Image classification data set "AIrice" (HuyHoang2912/AI_Final on GitHub). Class labels (15): gao lut rice, huyet rong rice, lai sua rice, long lai rice, lut bac rice, lut dien bien rice, lut do rice, lut trang rice, nep cam rice, nep sap rice, ngoc troi rice, tam rice, tam thom rice, thom my rice, thom go cong rice.

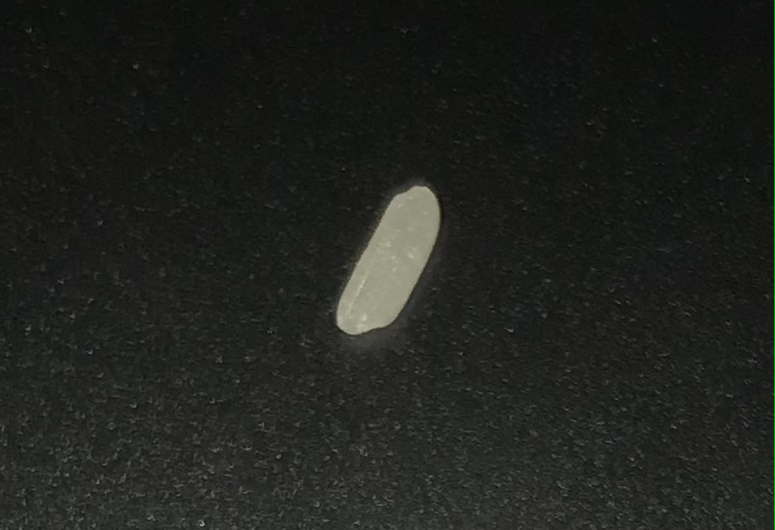
Label: tam thom rice

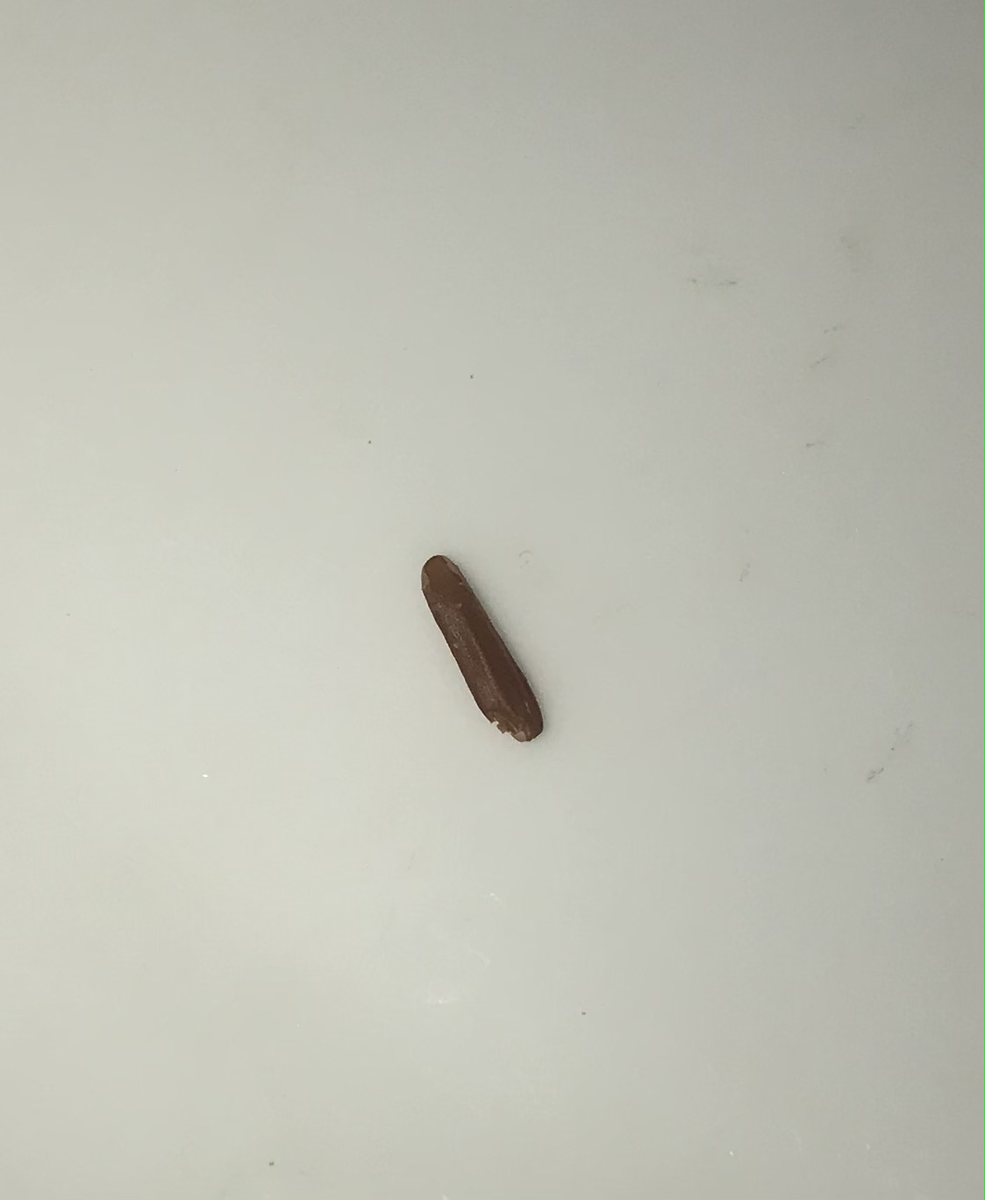
Label: huyet rong rice

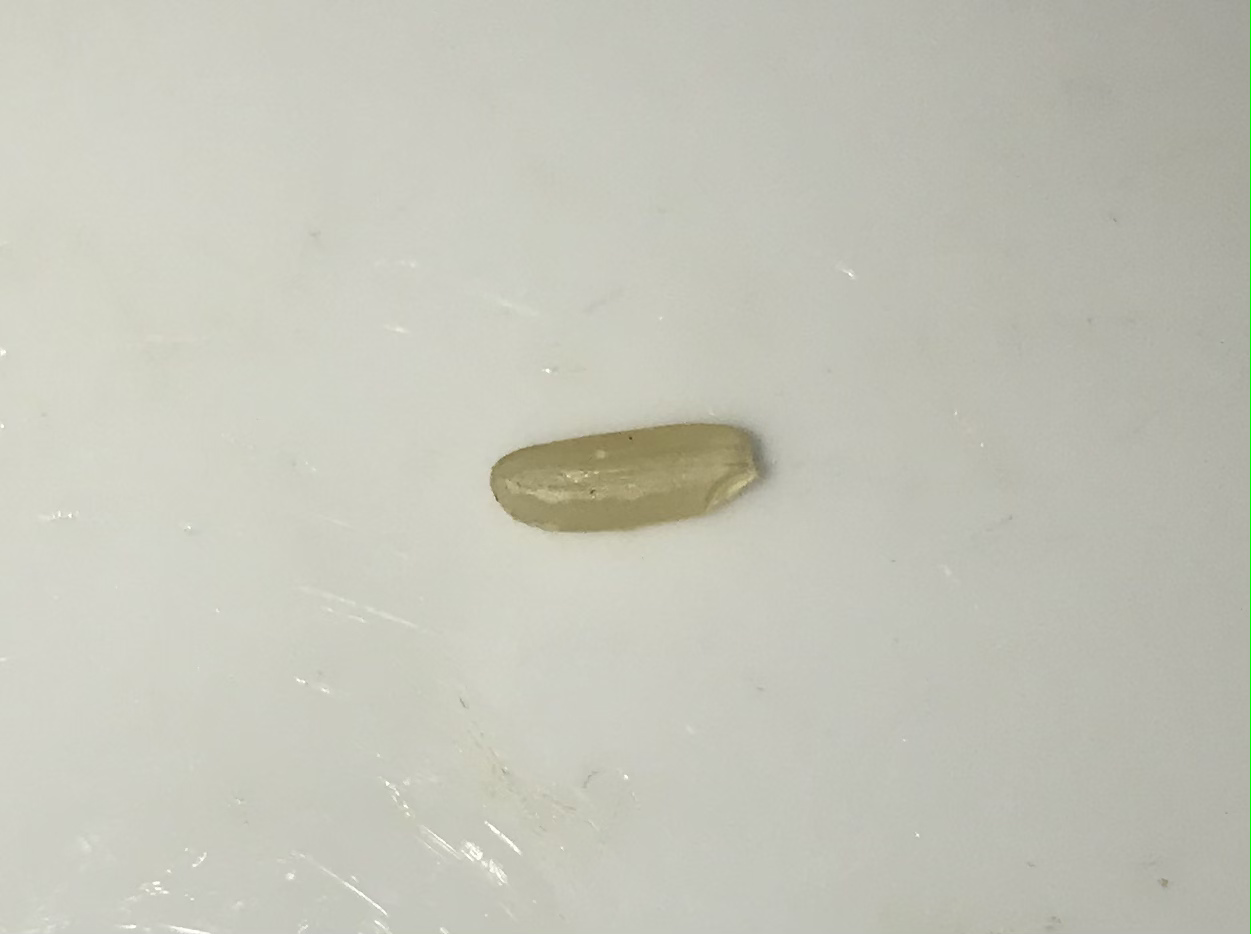
Label: lut trang rice

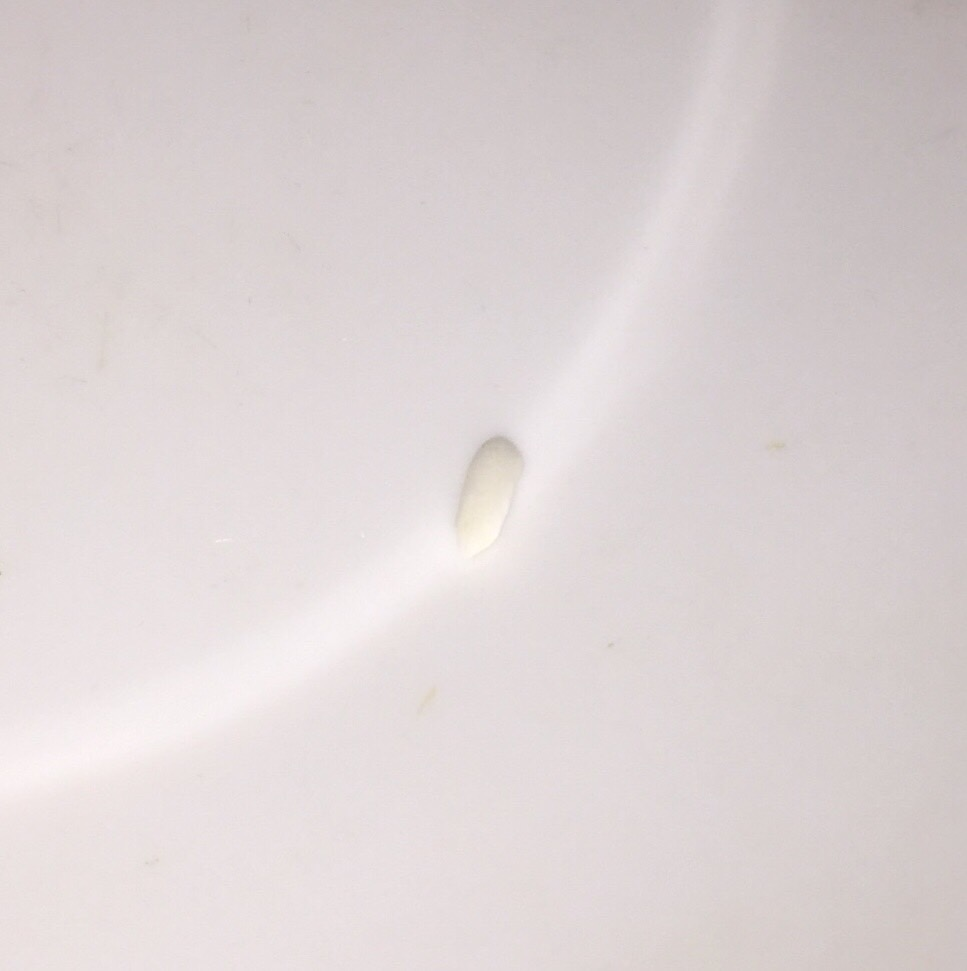
Label: nep sap rice

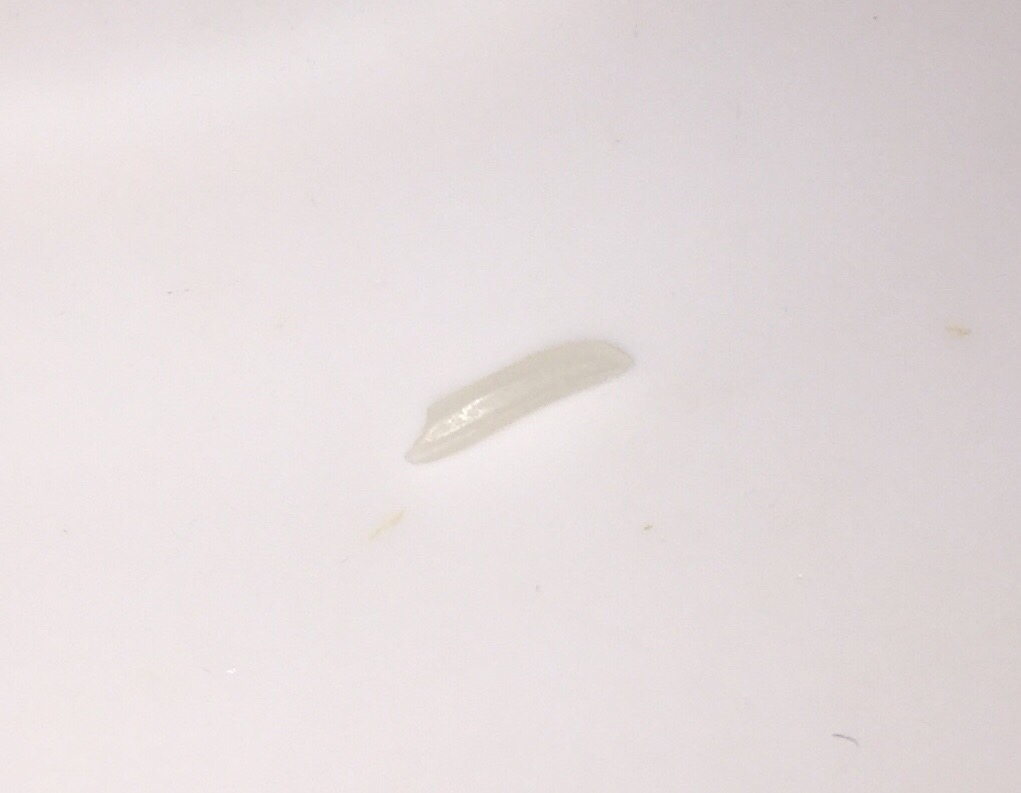
Label: ngoc troi rice

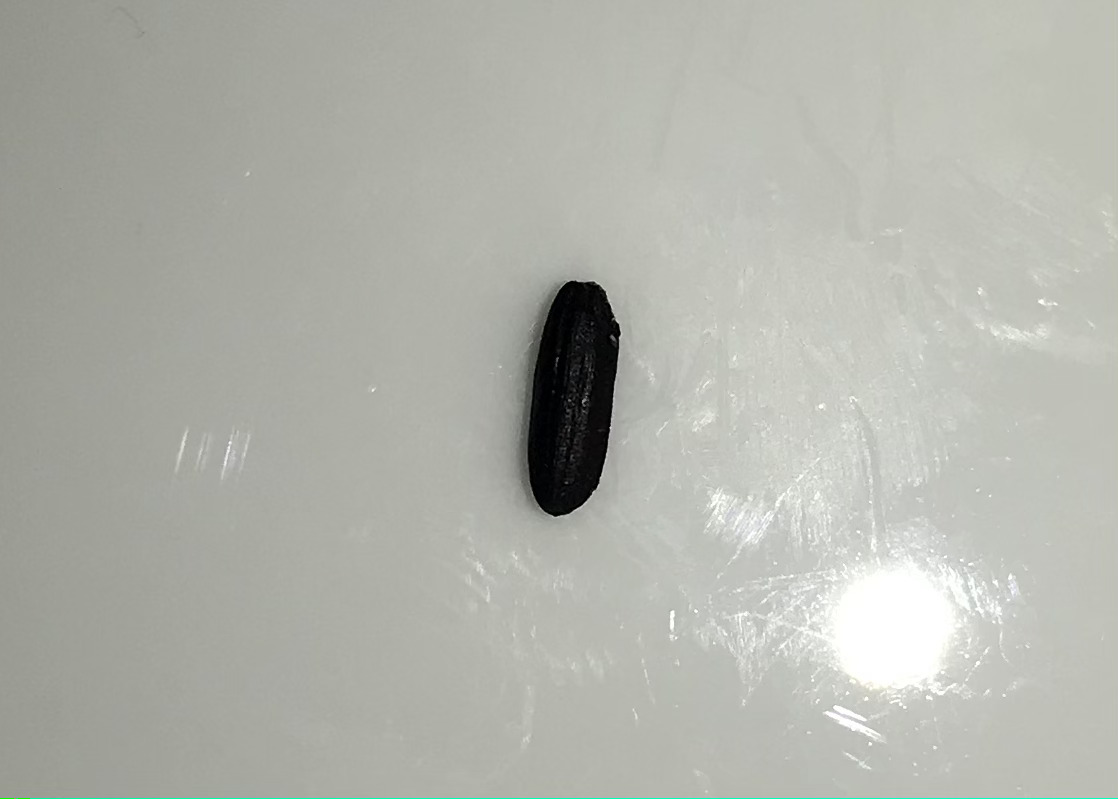
Label: gao lut rice
